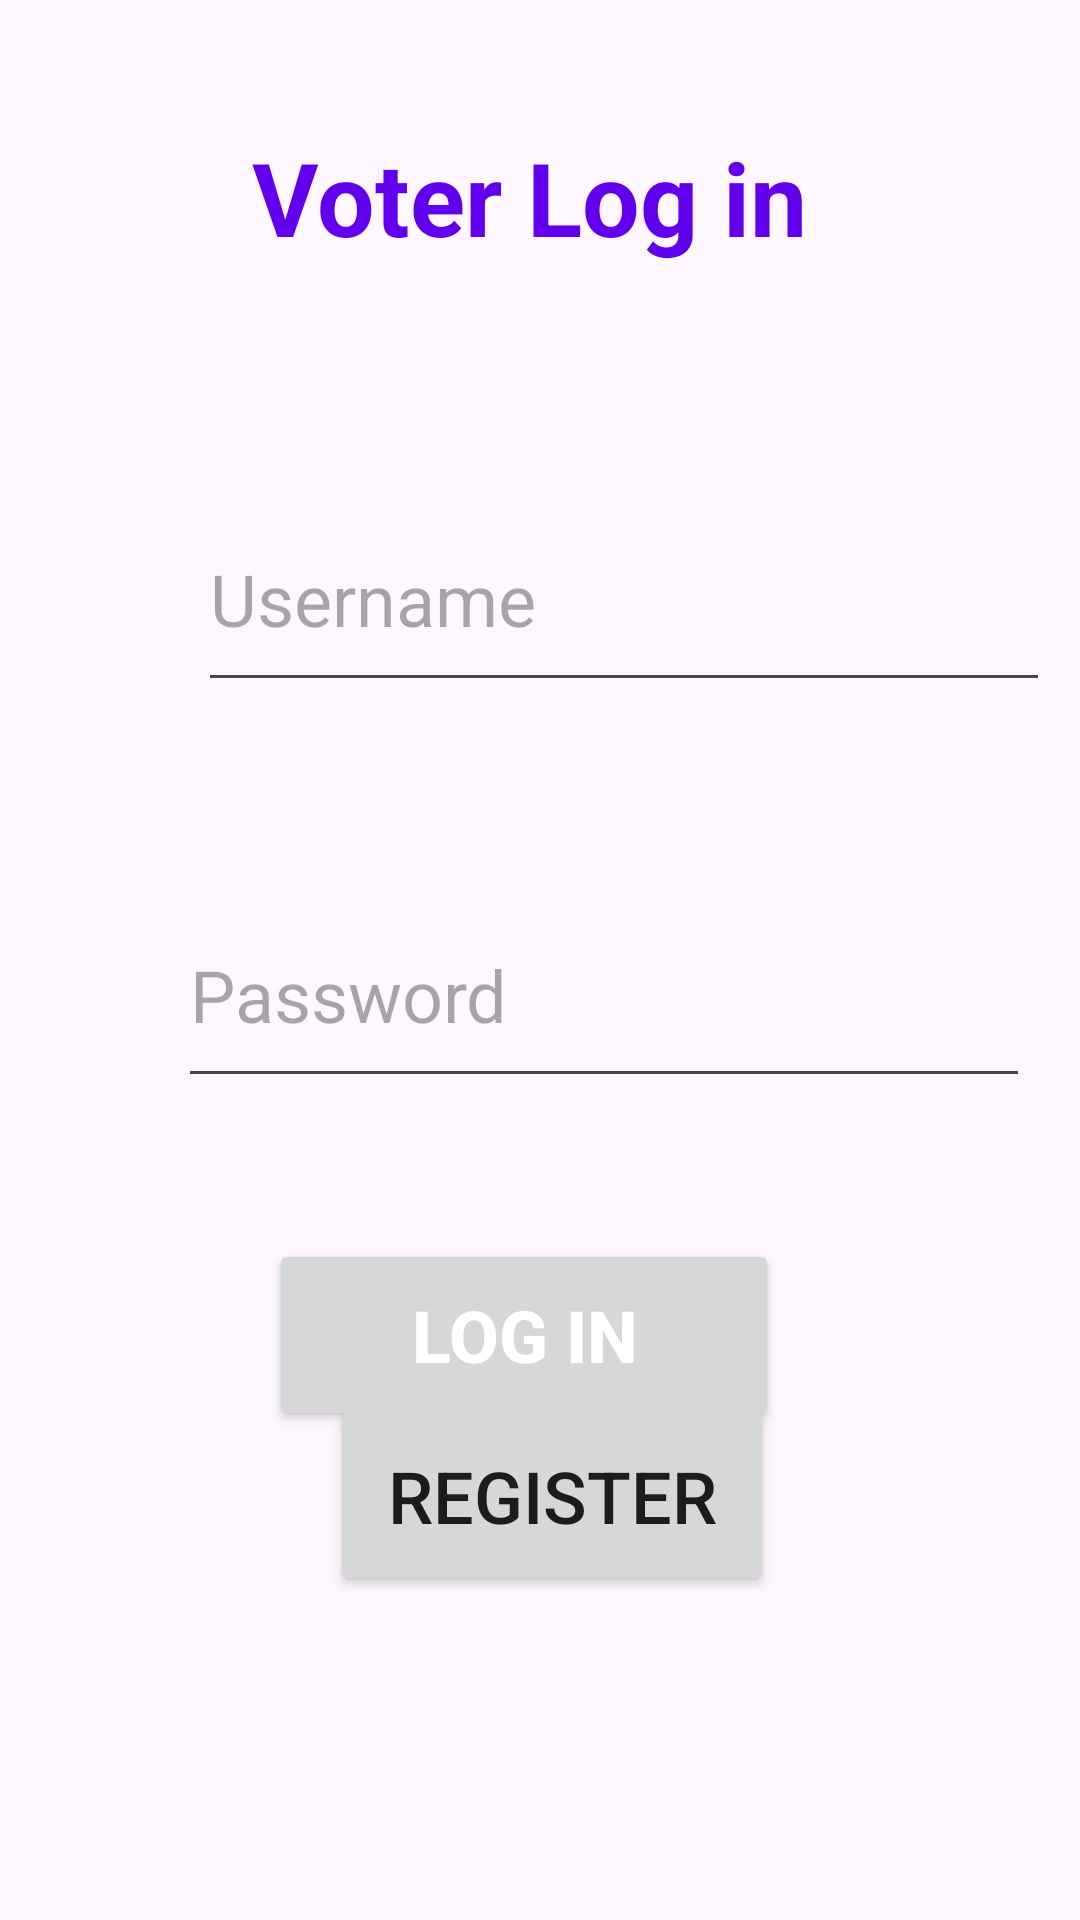

Here is an Android app screen rendered from its layout file. Give the layout XML and the strings, colors and styles it references.
<!-- AndroidManifest.xml: application theme Theme.ONLINEVOTINGSYSTEM -->
<!-- res/layout/activity_voter_login.xml -->
<?xml version="1.0" encoding="utf-8"?>
<androidx.constraintlayout.widget.ConstraintLayout xmlns:android="http://schemas.android.com/apk/res/android"
    xmlns:app="http://schemas.android.com/apk/res-auto"
    xmlns:tools="http://schemas.android.com/tools"
    android:layout_width="match_parent"
    android:layout_height="match_parent"
    tools:context=".activity_voter_login">

    <TextView
        android:id="@+id/textView3"
        android:layout_width="289dp"
        android:layout_height="51dp"
        android:layout_marginStart="58dp"
        android:layout_marginTop="43dp"
        android:layout_marginEnd="57dp"
        android:text="Voter Log in "
        android:textAlignment="center"
        android:textColor="@color/design_default_color_primary"
        android:textSize="34sp"
        android:textStyle="bold"
        app:layout_constraintEnd_toEndOf="parent"
        app:layout_constraintStart_toStartOf="parent"
        app:layout_constraintTop_toTopOf="parent" />

    <EditText
        android:id="@+id/voteremaillogin"
        android:layout_width="284dp"
        android:layout_height="72dp"
        android:layout_marginStart="66dp"
        android:layout_marginTop="68dp"
        android:layout_marginEnd="135dp"
        android:ems="10"
        android:hint="Username"
        android:inputType="text"
        android:textSize="24sp"
        app:layout_constraintEnd_toEndOf="parent"
        app:layout_constraintHorizontal_bias="0.0"
        app:layout_constraintStart_toStartOf="parent"
        app:layout_constraintTop_toBottomOf="@+id/textView3" />

    <EditText
        android:id="@+id/voterpwdlogin"
        android:layout_width="284dp"
        android:layout_height="72dp"
        android:layout_marginStart="66dp"
        android:layout_marginTop="60dp"
        android:layout_marginEnd="135dp"
        android:ems="10"
        android:hint="Password"
        android:inputType="textPassword"
        android:textSize="24sp"
        app:layout_constraintEnd_toEndOf="parent"
        app:layout_constraintHorizontal_bias="0.054"
        app:layout_constraintStart_toStartOf="parent"
        app:layout_constraintTop_toBottomOf="@+id/voteremaillogin" />

    <Button
        android:id="@+id/voterloginbtn"
        android:layout_width="170dp"
        android:layout_height="64dp"
        android:layout_marginStart="115dp"
        android:layout_marginTop="47dp"
        android:layout_marginEnd="126dp"
        android:text="LOG IN"
        android:textColor="@color/white"
        android:textSize="24sp"
        android:textStyle="bold"
        app:layout_constraintEnd_toEndOf="parent"
        app:layout_constraintStart_toStartOf="parent"
        app:layout_constraintTop_toBottomOf="@+id/voterpwdlogin" />

    <Button
        android:id="@+id/vregbtn"
        android:layout_width="148dp"
        android:layout_height="67dp"
        android:layout_marginStart="110dp"
        android:layout_marginEnd="113dp"
        android:layout_marginBottom="108dp"
        android:text="Register"
        android:textSize="24sp"
        app:layout_constraintBottom_toBottomOf="parent"
        app:layout_constraintEnd_toEndOf="parent"
        app:layout_constraintHorizontal_bias="0.0"
        app:layout_constraintStart_toStartOf="parent" />
</androidx.constraintlayout.widget.ConstraintLayout>
<!-- resources referenced by this layout -->
<resources>
  <style name="Theme.ONLINEVOTINGSYSTEM" parent="Base.Theme.ONLINEVOTINGSYSTEM" />
  <style name="Base.Theme.ONLINEVOTINGSYSTEM" parent="Theme.Material3.DayNight.NoActionBar">
          
          
      </style>
  <!-- not gathered from this repository: default colours our renderer supplied (Android Studio template values) -->
  <color name="white">#FFFFFFFF</color>
</resources>
